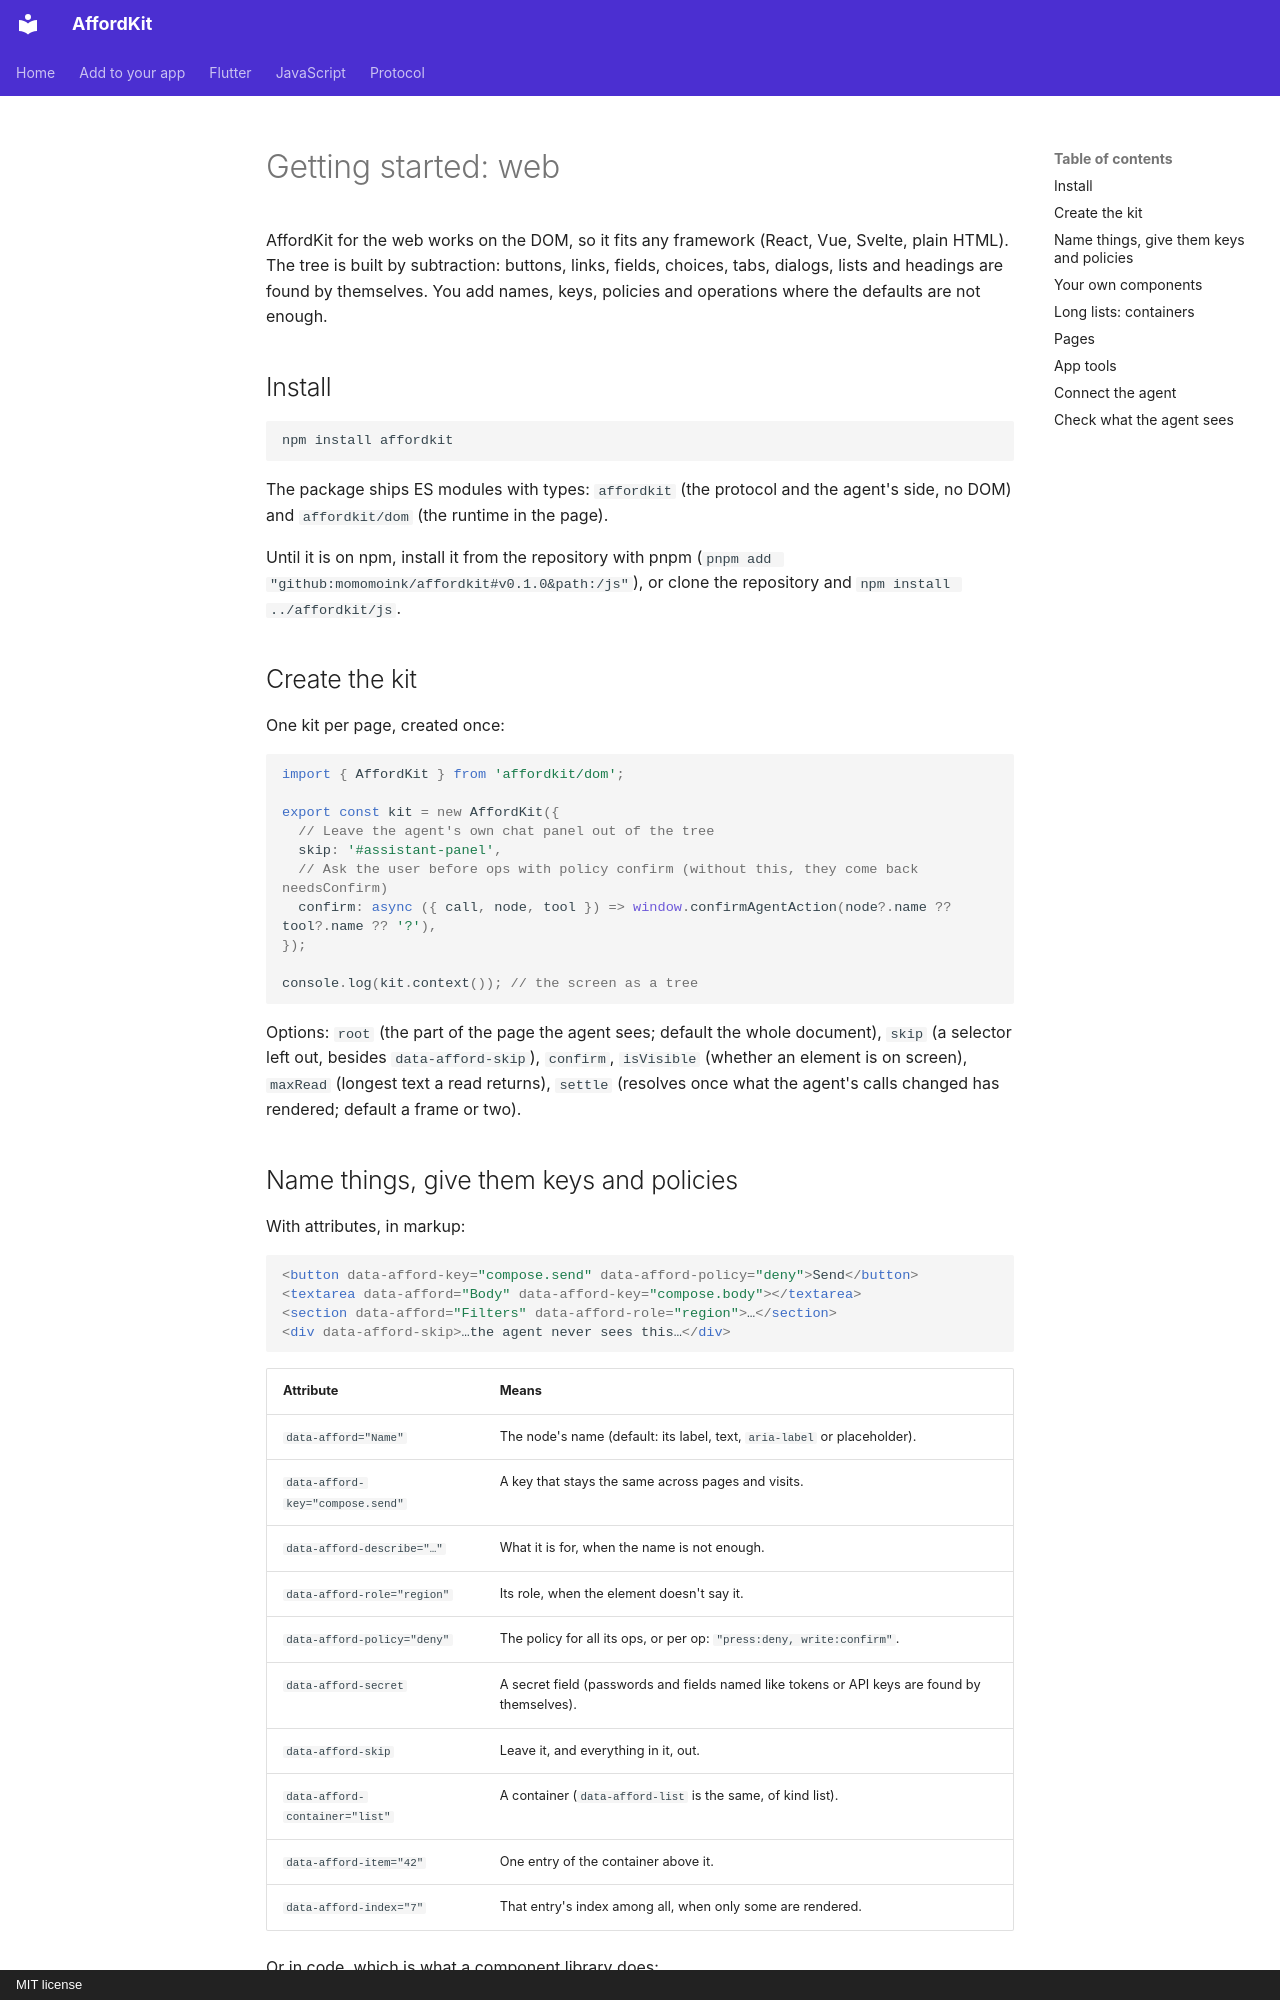

repository: momomoink/affordkit · page: getting-started-web/index.html · generator: mkdocs · copyright: MIT license

# Getting started: web

AffordKit for the web works on the DOM, so it fits any framework (React, Vue, Svelte, plain HTML). The tree is built by
subtraction: buttons, links, fields, choices, tabs, dialogs, lists and headings are found by themselves. You add names, keys,
policies and operations where the defaults are not enough.

## Install

```sh
npm install affordkit
```

The package ships ES modules with types: `affordkit` (the protocol and the agent's side, no DOM) and `affordkit/dom` (the runtime
in the page).

Until it is on npm, install it from the repository with pnpm (`pnpm add "github:momomoink/affordkit#v0.1.0&path:/js"`), or clone
the repository and `npm install ../affordkit/js`.

## Create the kit

One kit per page, created once:

```ts
import { AffordKit } from 'affordkit/dom';

export const kit = new AffordKit({
  // Leave the agent's own chat panel out of the tree
  skip: '#assistant-panel',
  // Ask the user before ops with policy confirm (without this, they come back needsConfirm)
  confirm: async ({ call, node, tool }) => window.confirmAgentAction(node?.name ?? tool?.name ?? '?'),
});

console.log(kit.context()); // the screen as a tree
```

Options: `root` (the part of the page the agent sees; default the whole document), `skip` (a selector left out, besides
`data-afford-skip`), `confirm`, `isVisible` (whether an element is on screen), `maxRead` (longest text a read returns),
`settle` (resolves once what the agent's calls changed has rendered; default a frame or two).
